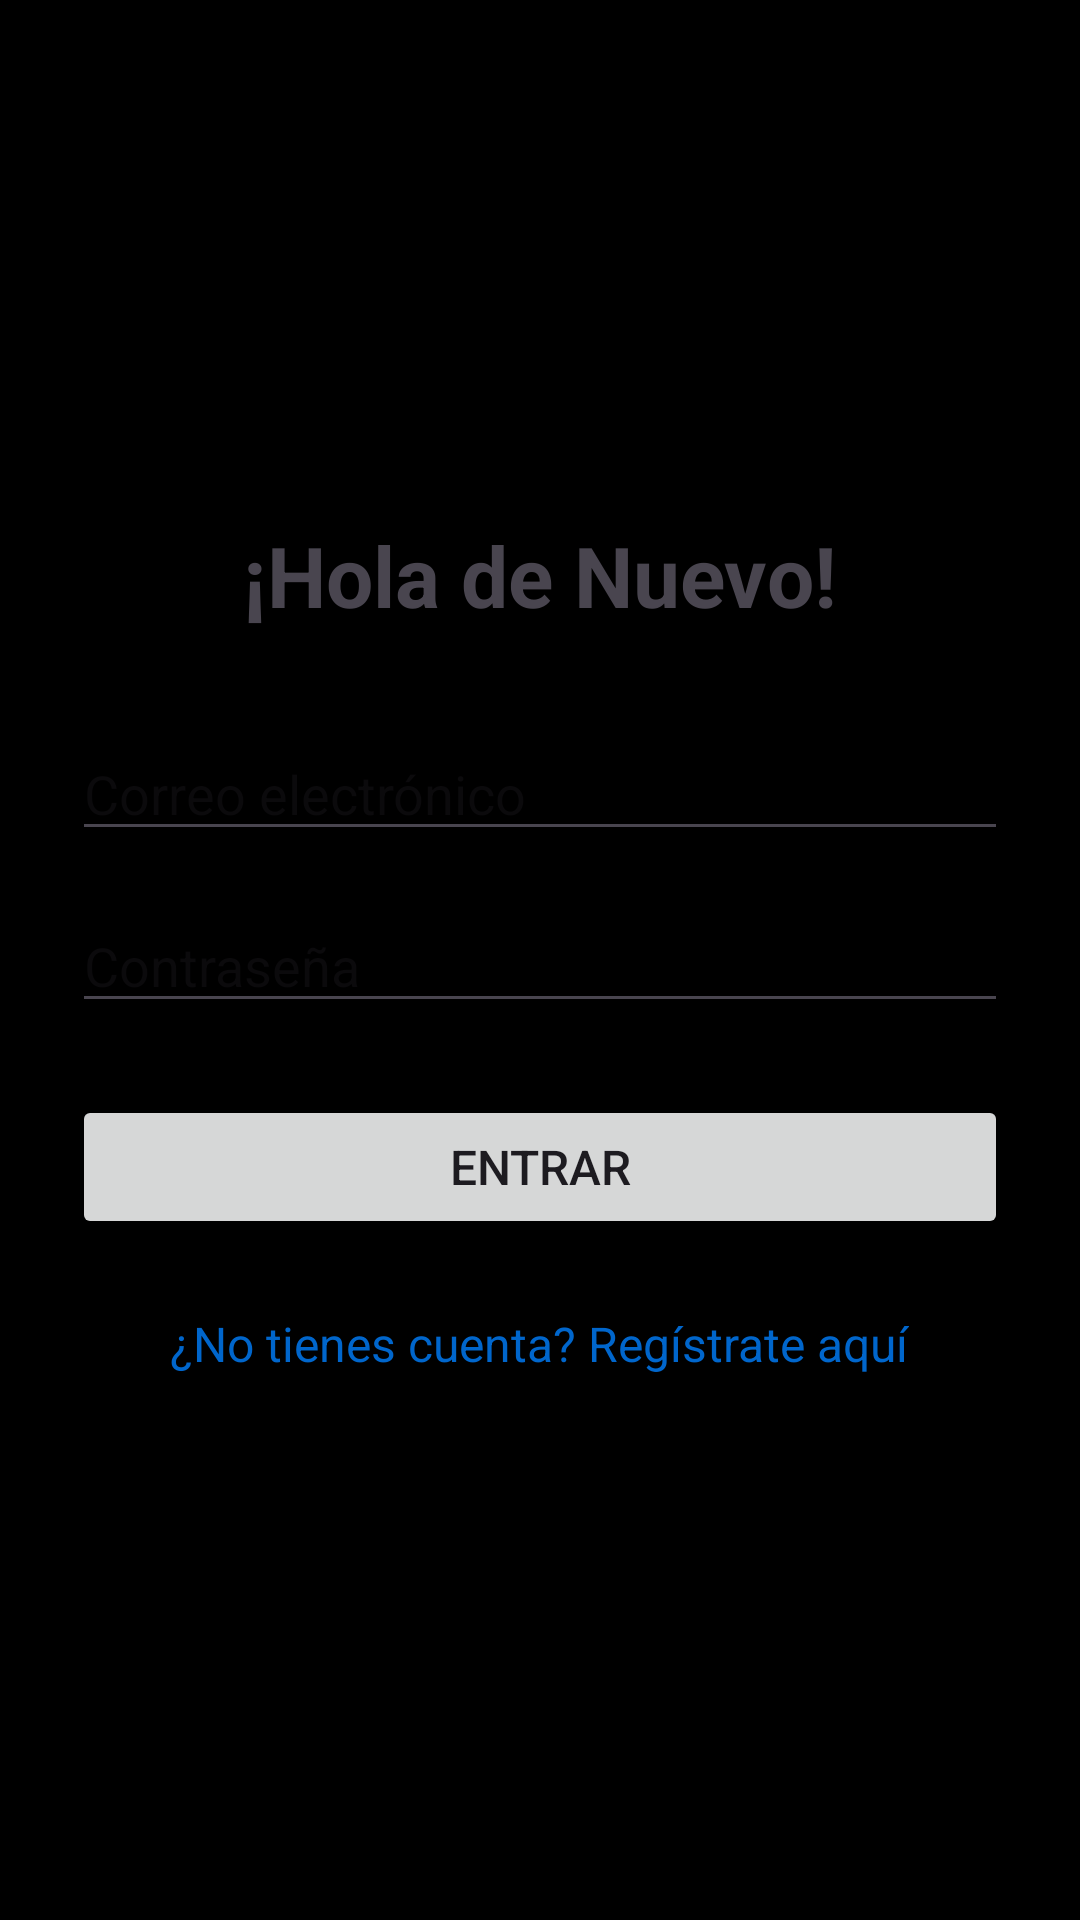

Produce the Android XML layout that renders to this screen, including the resource entries it uses.
<!-- AndroidManifest.xml: application theme Theme.ContApp -->
<!-- res/layout/activity_login.xml -->
<?xml version="1.0" encoding="utf-8"?>
<LinearLayout xmlns:android="http://schemas.android.com/apk/res/android"
    android:orientation="vertical"
    android:layout_width="match_parent"
    android:layout_height="match_parent"
    android:padding="24dp"
    android:gravity="center">

    <TextView
        android:id="@+id/tvTitle"
        android:layout_width="wrap_content"
        android:layout_height="wrap_content"
        android:text="@string/hola_de_nuevo"
        android:textSize="28sp"
        android:textStyle="bold"
        android:layout_marginBottom="32dp"/>

    <EditText
        android:id="@+id/etUsername"
        android:layout_width="match_parent"
        android:layout_height="wrap_content"
        android:hint="Nombre de usuario"
        android:inputType="text"
        android:visibility="gone"
        android:layout_marginBottom="16dp"/>

    <EditText
        android:id="@+id/etEmail"
        android:layout_width="match_parent"
        android:layout_height="wrap_content"
        android:hint="Correo electrónico"
        android:inputType="textEmailAddress"
        android:layout_marginBottom="16dp"/>

    <EditText
        android:id="@+id/etTelephone"
        android:layout_width="match_parent"
        android:layout_height="wrap_content"
        android:hint="Teléfono"
        android:inputType="phone"
        android:visibility="gone"
        android:layout_marginBottom="16dp"/>

    <EditText
        android:id="@+id/etPassword"
        android:layout_width="match_parent"
        android:layout_height="wrap_content"
        android:hint="Contraseña"
        android:inputType="textPassword"
        android:layout_marginBottom="24dp"/>



    <Button
        android:id="@+id/btnAction"
        android:layout_width="match_parent"
        android:layout_height="wrap_content"
        android:text="Entrar"
        android:textSize="16sp"
        android:layout_marginBottom="16dp"/>

    <TextView
        android:id="@+id/tvToggleMode"
        android:layout_width="wrap_content"
        android:layout_height="wrap_content"
        android:text="¿No tienes cuenta? Regístrate aquí"
        android:textColor="#0066CC"
        android:textSize="16sp"
        android:padding="8dp"/>

</LinearLayout>
<!-- resources referenced by this layout -->
<resources>
  <string name="hola_de_nuevo">¡Hola de Nuevo!</string>
  <style name="Theme.ContApp" parent="Base.Theme.ContApp" />
  <style name="Base.Theme.ContApp" parent="Theme.Material3.DayNight.NoActionBar">
          
          <item name="android:windowBackground">@color/bg_dark</item>
          <item name="colorPrimary">@color/mint_primary</item>
          <item name="colorOnPrimary">@color/black</item>
          <item name="android:statusBarColor">@color/bg_dark</item>
      </style>
  <color name="bg_dark">#000000</color>
  <color name="mint_primary">#A5F3E3</color>
  <color name="black">#000000</color>
</resources>
